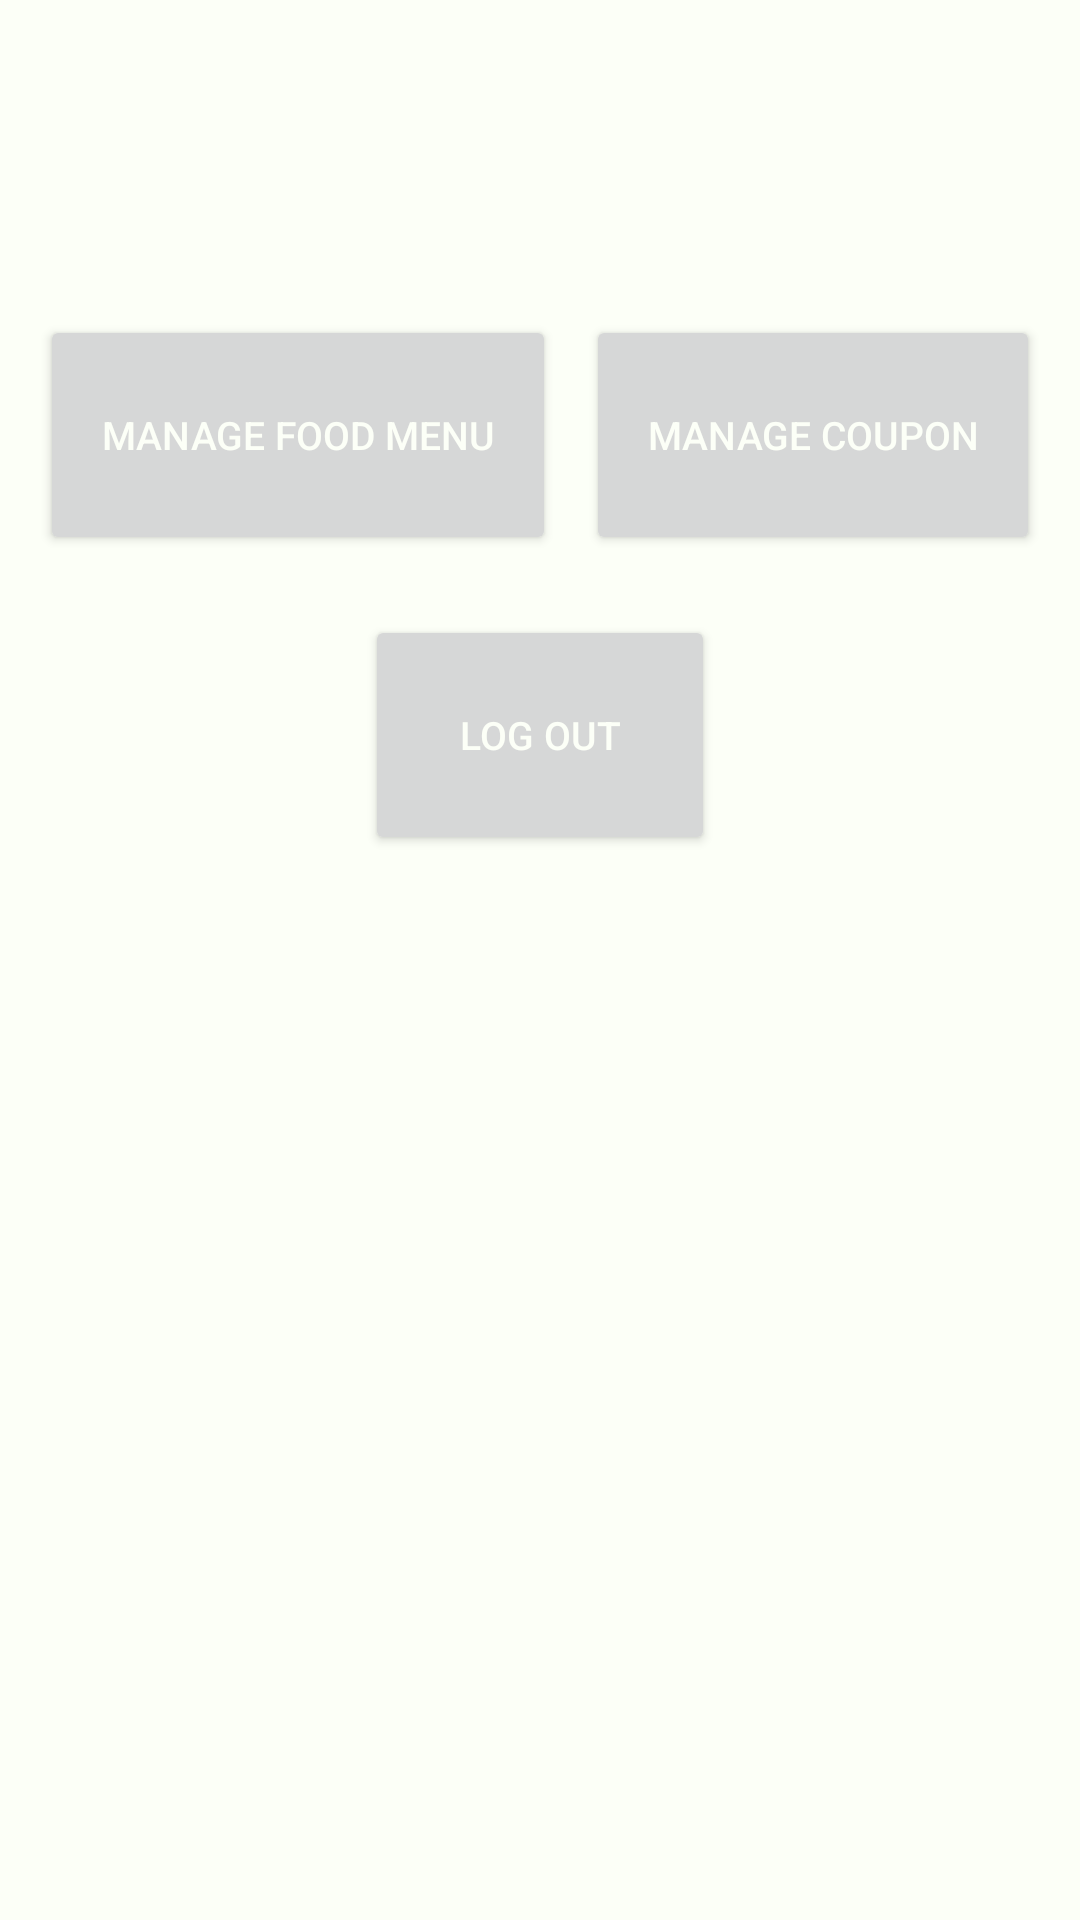

Here is an Android app screen rendered from its layout file. Give the layout XML and the strings, colors and styles it references.
<!-- AndroidManifest.xml: application theme Theme.RestaurantManagement -->
<!-- res/layout/activity_manager.xml -->
<?xml version="1.0" encoding="utf-8"?>
<RelativeLayout
    xmlns:android="http://schemas.android.com/apk/res/android"
    xmlns:tools="http://schemas.android.com/tools"
    android:layout_width="match_parent"
    android:layout_height="match_parent"
    android:background="@color/white"
    tools:context=".manager.Boundary.ManagerView"
    android:id="@+id/manager_layout">

    <LinearLayout
        android:layout_width="match_parent"
        android:layout_height="wrap_content"
        android:layout_marginTop="50dp"
        android:gravity="center"
        android:orientation="vertical"
        android:weightSum="3">
        <LinearLayout
            android:id="@+id/layout1"
            android:layout_width="match_parent"
            android:layout_height="wrap_content"
            android:layout_marginTop="50dp"
            android:gravity="center"
            android:orientation="horizontal"
            android:weightSum="3">
            <Button
                android:id="@+id/mngrFoodMenuBtn"
                android:layout_width="wrap_content"
                android:layout_height="80dp"
                android:layout_weight="1"
                android:clickable="true"
                android:focusable="true"
                android:gravity="center"
                android:text="@string/manage_food_menu"
                android:textColor="@color/white"
                android:textSize="13sp"
                android:layout_margin="5dp"/>
            <Button
                android:id="@+id/mngrCouponBtn"
                android:layout_width="wrap_content"
                android:layout_height="80dp"
                android:layout_weight="1"
                android:clickable="true"
                android:focusable="true"
                android:gravity="center"
                android:text="@string/manage_coupon"
                android:textColor="@color/white"
                android:textSize="13sp"
                android:layout_margin="5dp"/>
        </LinearLayout>
        <LinearLayout
            android:id="@+id/layout2"
            android:layout_width="match_parent"
            android:layout_height="wrap_content"
            android:layout_marginTop="10dp"
            android:gravity="center"
            android:orientation="horizontal"
            android:weightSum="3">
            <Button
                android:id="@+id/logout_btn"
                android:layout_width="0dp"
                android:layout_height="80dp"
                android:layout_weight="1"
                android:clickable="true"
                android:focusable="true"
                android:gravity="center"
                android:text="@string/logout_text"
                android:textColor="@color/white"
                android:textSize="13sp"
                android:layout_margin="5dp"/>
        </LinearLayout>
    </LinearLayout>
</RelativeLayout>
<!-- resources referenced by this layout -->
<resources>
  <color name="white">#FCFFF7</color>
  <string name="logout_text">Log out</string>
  <string name="manage_coupon">Manage Coupon</string>
  <string name="manage_food_menu">Manage Food Menu</string>
  <style name="Theme.RestaurantManagement" parent="Theme.MaterialComponents.DayNight.DarkActionBar">
          
          <item name="colorPrimary">#21A0A0</item>
          <item name="colorPrimaryVariant">#21A0A0</item>
          <item name="colorOnPrimary">#DDFFF7</item>
          
          <item name="colorSecondary">#FCFFF7</item>
          <item name="colorSecondaryVariant">#21A0A0</item>
          <item name="colorOnSecondary">#FCFFF7</item>
          
          <item name="android:statusBarColor" tools:targetApi="l">?attr/colorPrimaryVariant</item>
          
          <item name="floatingActionButtonPrimaryStyle">@color/white</item>
          <item name="colorAccent">@color/white</item>
      </style>
</resources>
